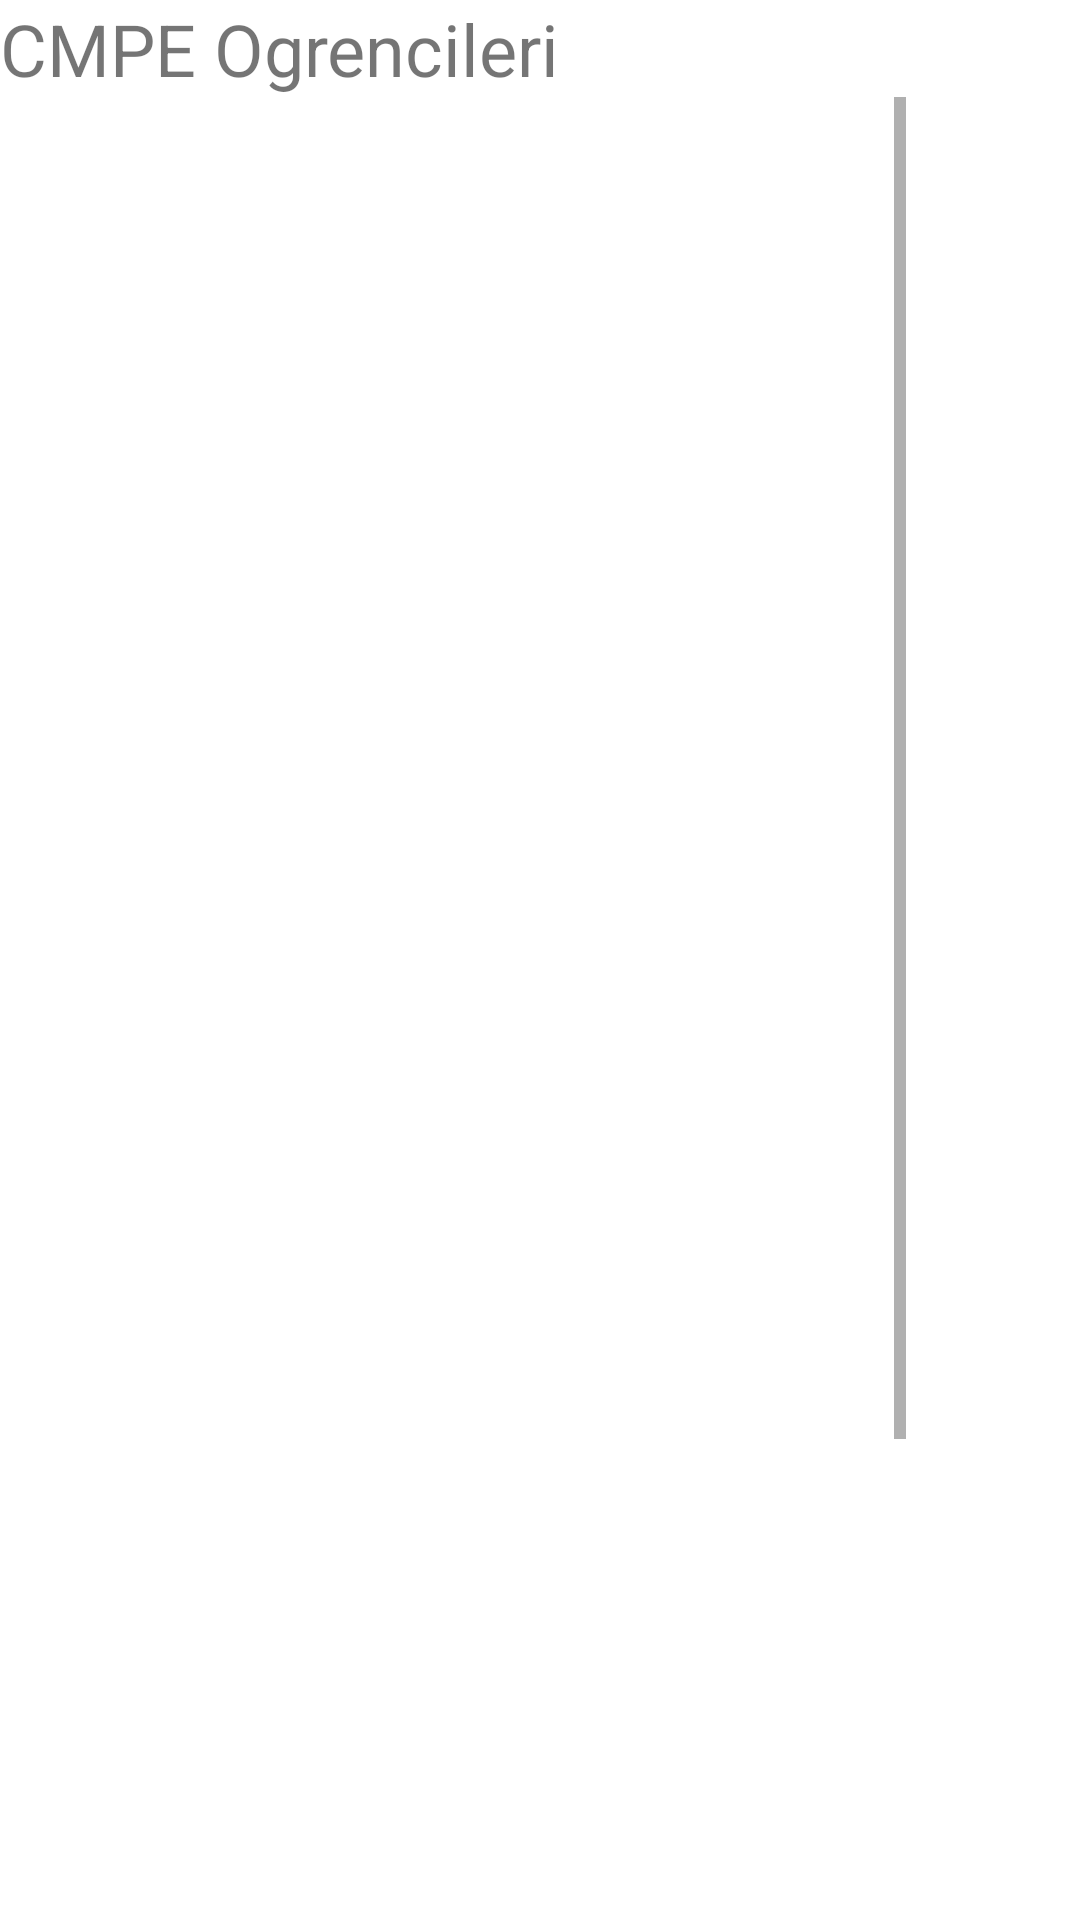

Here is an Android app screen rendered from its layout file. Give the layout XML and the strings, colors and styles it references.
<!-- AndroidManifest.xml: application theme Theme.BLGM_OgrencileriSQL -->
<!-- res/layout/activity_main2.xml -->
<?xml version="1.0" encoding="utf-8"?>
<androidx.constraintlayout.widget.ConstraintLayout xmlns:android="http://schemas.android.com/apk/res/android"
    xmlns:app="http://schemas.android.com/apk/res-auto"
    xmlns:tools="http://schemas.android.com/tools"
    android:layout_width="match_parent"
    android:layout_height="match_parent"
    tools:context=".MainActivity2">

    <LinearLayout
        android:layout_width="match_parent"
        android:layout_height="match_parent"
        android:orientation="vertical"
        app:layout_constraintBottom_toBottomOf="parent"
        app:layout_constraintEnd_toEndOf="parent"
        app:layout_constraintStart_toStartOf="parent"
        app:layout_constraintTop_toTopOf="parent">

        <TextView
            android:id="@+id/textView"
            android:layout_width="wrap_content"
            android:layout_height="wrap_content"
            android:text="CMPE Ogrencileri"
            android:textSize="24dp" />

        <ScrollView
            android:id="@+id/scrollView2"
            android:layout_width="302dp"
            android:layout_height="504dp">

            <LinearLayout
                android:layout_width="match_parent"
                android:layout_height="wrap_content"
                android:orientation="vertical">

                <ListView
                    android:id="@+id/cmpeogrenciview"
                    android:layout_width="match_parent"
                    android:layout_height="568dp" />
            </LinearLayout>
        </ScrollView>
    </LinearLayout>

</androidx.constraintlayout.widget.ConstraintLayout>
<!-- resources referenced by this layout -->
<resources>
  <style name="Theme.BLGM_OgrencileriSQL" parent="Theme.MaterialComponents.DayNight.DarkActionBar">
          
          <item name="colorPrimary">@color/purple_500</item>
          <item name="colorPrimaryVariant">@color/purple_700</item>
          <item name="colorOnPrimary">@color/white</item>
          
          <item name="colorSecondary">@color/teal_200</item>
          <item name="colorSecondaryVariant">@color/teal_700</item>
          <item name="colorOnSecondary">@color/black</item>
          
          <item name="android:statusBarColor">?attr/colorPrimaryVariant</item>
          
      </style>
  <!-- not gathered from this repository: default colours our renderer supplied (Android Studio template values) -->
  <color name="purple_500">#FF6200EE</color>
  <color name="purple_700">#FF3700B3</color>
  <color name="teal_200">#FF03DAC5</color>
  <color name="teal_700">#FF018786</color>
  <color name="black">#FF000000</color>
  <color name="white">#FFFFFFFF</color>
</resources>
